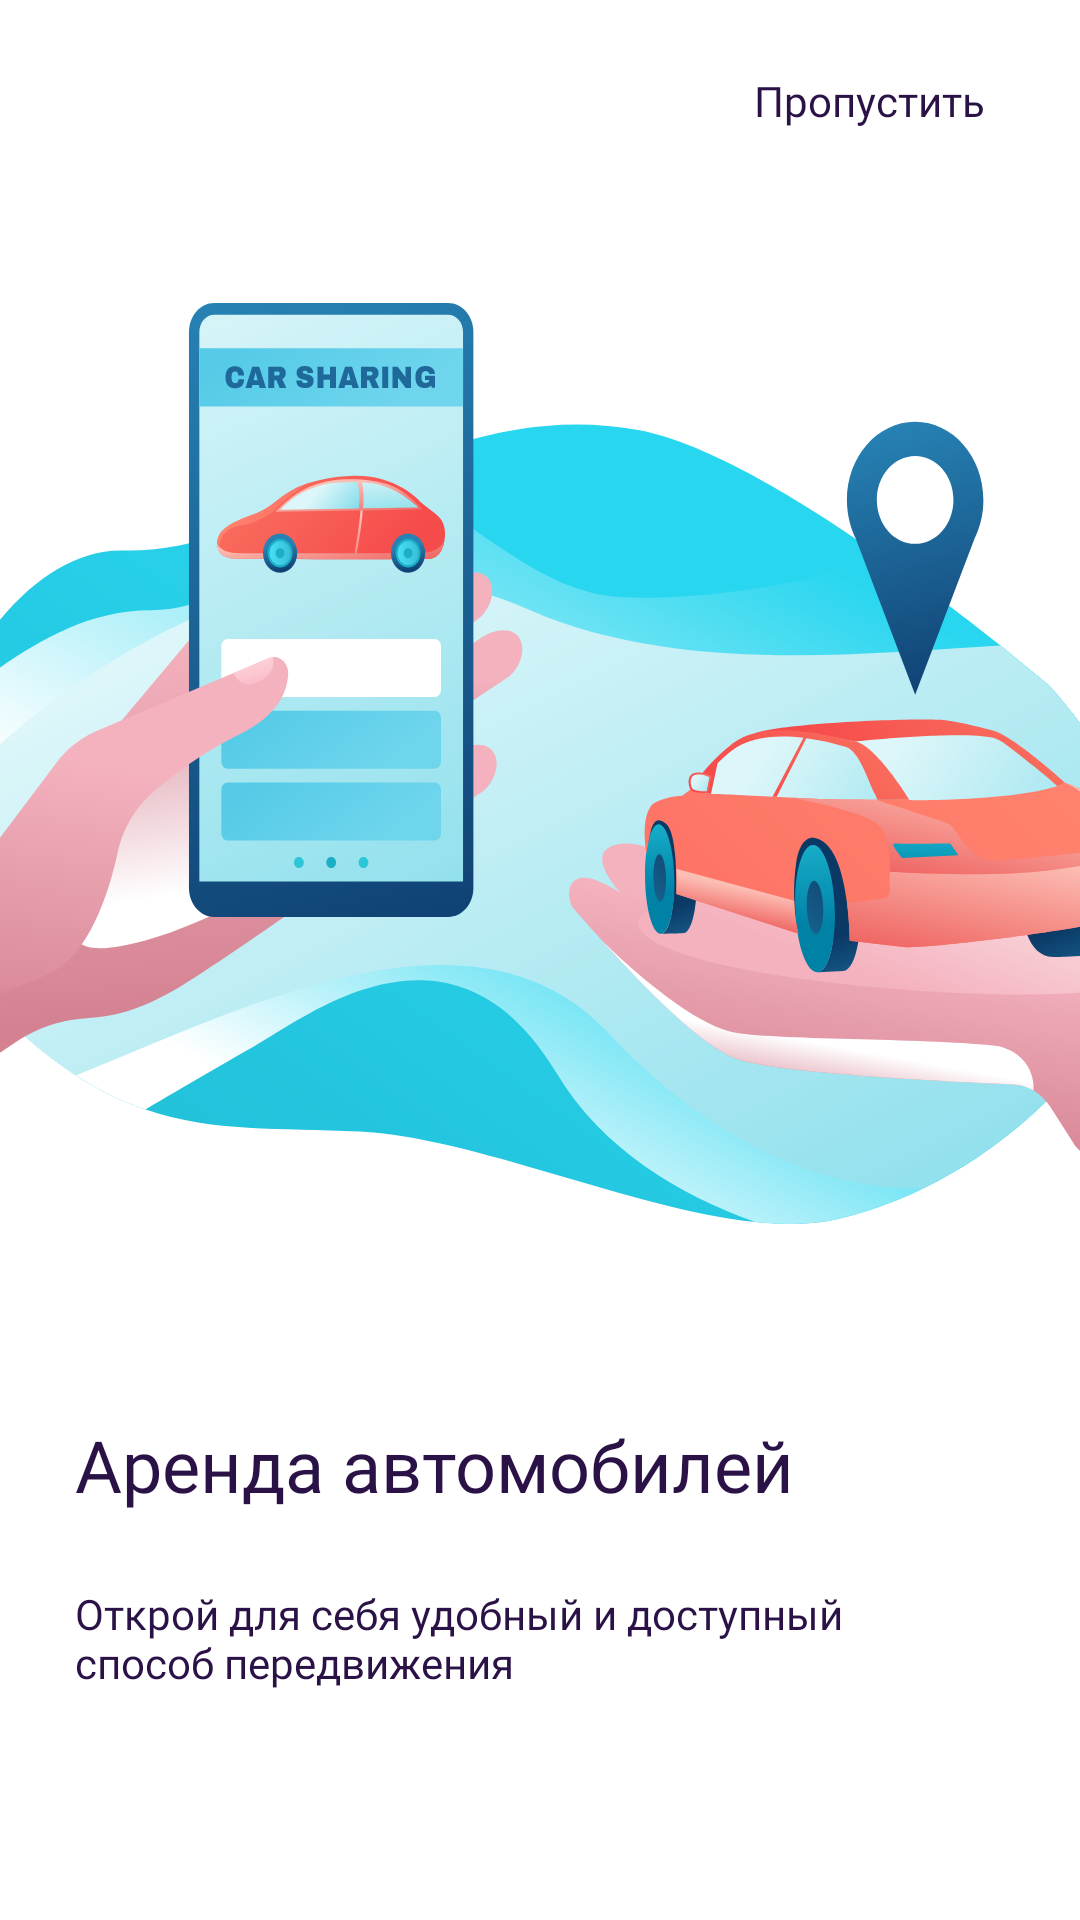

Layout XML and referenced resources for this Android screen:
<!-- AndroidManifest.xml: application theme Theme.MobileApp -->
<!-- res/layout/activity_on_boarding.xml -->
<?xml version="1.0" encoding="utf-8"?>
    <androidx.constraintlayout.widget.ConstraintLayout xmlns:android="http://schemas.android.com/apk/res/android"
        xmlns:app="http://schemas.android.com/apk/res-auto"
        xmlns:tools="http://schemas.android.com/tools"
        android:id="@+id/view_on_boarding"
        android:layout_width="match_parent"
        android:layout_height="match_parent">


        <TextView
            android:id="@+id/tv_skip"
            android:layout_width="match_parent"
            android:layout_height="wrap_content"
            android:layout_marginStart="24dp"
            android:layout_marginTop="16dp"
            android:layout_marginEnd="24dp"
            android:fontFamily="@font/montserrat_semibold"
            android:gravity="end"
            android:padding="8dp"
            android:text="@string/skip"
            android:textColor="@color/primary"
            android:textSize="14sp"
            app:layout_constraintEnd_toEndOf="parent"
            app:layout_constraintStart_toStartOf="parent"
            app:layout_constraintTop_toTopOf="parent" />


        <ImageView
            android:id="@+id/iv_onBoardingImage"
            android:layout_width="0dp"
            android:layout_height="307dp"
            android:layout_marginTop="50dp"
            android:contentDescription="@string/illustration"
            android:scaleType="fitXY"
            android:src="@drawable/ic_on_boarding1"
            app:layout_constraintEnd_toEndOf="parent"
            app:layout_constraintStart_toStartOf="parent"
            app:layout_constraintTop_toBottomOf="@+id/tv_skip" />


        <androidx.constraintlayout.widget.ConstraintLayout
            android:layout_width="match_parent"
            android:layout_height="wrap_content"
            app:layout_constraintEnd_toEndOf="parent"
            app:layout_constraintStart_toStartOf="parent"
            app:layout_constraintTop_toBottomOf="@+id/iv_onBoardingImage">

            <LinearLayout
                android:layout_width="342dp"
                android:layout_height="wrap_content"
                android:layout_marginTop="64dp"
                android:orientation="vertical"
                app:layout_constraintEnd_toEndOf="parent"
                app:layout_constraintStart_toStartOf="parent"
                app:layout_constraintTop_toTopOf="parent">

                <LinearLayout
                    android:layout_width="300dp"
                    android:layout_height="wrap_content"
                    android:layout_marginStart="16dp"
                    android:orientation="vertical"
                    app:layout_constraintEnd_toEndOf="parent"
                    app:layout_constraintStart_toStartOf="parent"
                    app:layout_constraintTop_toTopOf="parent">

                    <TextView
                        android:id="@+id/textView3"
                        android:layout_width="wrap_content"
                        android:layout_height="wrap_content"
                        android:fontFamily="@font/montserrat_semibold"
                        android:gravity="start"
                        android:text="@string/boarding_title1"
                        android:textColor="@color/primary"
                        android:textSize="24sp" />

                    <TextView
                        android:id="@+id/text_view_description"
                        android:layout_width="wrap_content"
                        android:layout_height="wrap_content"
                        android:layout_marginTop="24dp"
                        android:fontFamily="@font/montserrat_regular"
                        android:gravity="start"
                        android:text="@string/boarding_description1"
                        android:textColor="@color/primary"
                        android:textSize="14sp" />

                    <LinearLayout
                        android:layout_width="300dp"
                        android:layout_height="wrap_content"
                        android:layout_marginTop="64dp"
                        android:orientation="horizontal">

                        <ImageView
                            android:id="@+id/tab_selector_image_view"
                            android:layout_width="wrap_content"
                            android:layout_height="wrap_content"
                            android:layout_gravity="start|center"
                            android:contentDescription="@string/tab_selector_description"
                            android:src="@drawable/ic_tab_selector1" />

                        <View
                            android:layout_width="0dp"
                            android:layout_height="0dp"
                            android:layout_weight="1" />

                        <android.widget.Button
                            android:id="@+id/btn_boarding_next"
                            android:layout_width="wrap_content"
                            android:layout_height="wrap_content"
                            android:layout_gravity="start"
                            android:background="@drawable/shape_button_boarding"
                            android:backgroundTint="#2A1246"
                            android:fontFamily="@font/montserrat_regular"
                            android:paddingStart="42dp"
                            android:paddingTop="14dp"
                            android:paddingEnd="42dp"
                            android:paddingBottom="14dp"
                            android:text="@string/next"
                            android:textAllCaps="false"
                            android:textColor="@color/white"
                            android:textSize="14sp" />

                    </LinearLayout>

                </LinearLayout>


            </LinearLayout>


        </androidx.constraintlayout.widget.ConstraintLayout>


    </androidx.constraintlayout.widget.ConstraintLayout>
<!-- resources referenced by this layout -->
<resources>
  <color name="primary">#2A1246</color>
  <color name="white">#FFFFFFFF</color>
  <!-- drawable ic_on_boarding1: vector/xml drawable (drawable, 41432 chars, omitted) -->
  <!-- drawable ic_tab_selector1 (drawable) -->
  <vector xmlns:android="http://schemas.android.com/apk/res/android"
      android:width="89dp"
      android:height="8dp"
      android:viewportWidth="89"
      android:viewportHeight="8">
    <path
        android:pathData="M4.5,0L36.5,0A4,4 0,0 1,40.5 4L40.5,4A4,4 0,0 1,36.5 8L4.5,8A4,4 0,0 1,0.5 4L0.5,4A4,4 0,0 1,4.5 0z"
        android:fillColor="#2A1246"/>
    <path
        android:pathData="M52.5,0L60.5,0A4,4 0,0 1,64.5 4L64.5,4A4,4 0,0 1,60.5 8L52.5,8A4,4 0,0 1,48.5 4L48.5,4A4,4 0,0 1,52.5 0z"
        android:fillColor="#E4E7EC"/>
    <path
        android:pathData="M76.5,0L84.5,0A4,4 0,0 1,88.5 4L88.5,4A4,4 0,0 1,84.5 8L76.5,8A4,4 0,0 1,72.5 4L72.5,4A4,4 0,0 1,76.5 0z"
        android:fillColor="#E4E7EC"/>
  </vector>
  <string name="boarding_description1">Открой для себя удобный и доступный способ передвижения</string>
  <string name="boarding_title1">Аренда автомобилей</string>
  <string name="illustration">Иллюстрация</string>
  <string name="next">Далее</string>
  <string name="skip">Пропустить</string>
  <string name="tab_selector_description">Переключатель вкладок</string>
  <style name="Theme.MobileApp" parent="Base.Theme.MobileApp" />
  <style name="Base.Theme.MobileApp" parent="Theme.AppCompat.Light.DarkActionBar">
          
          <item name="colorPrimary">@color/primary</item>
          <item name="colorPrimaryDark">@color/primary</item>
          <item name="colorAccent">@color/primary</item>
  
          
          <item name="android:windowBackground">@color/background_light</item>
          <item name="android:colorBackground">@color/background_light</item>
  
          
          <item name="android:textColorPrimary">@color/black</item>
          <item name="android:textColorSecondary">#667085</item>
      </style>
  <color name="background_light">#FFFFFF</color>
  <color name="black">#FF000000</color>
</resources>
